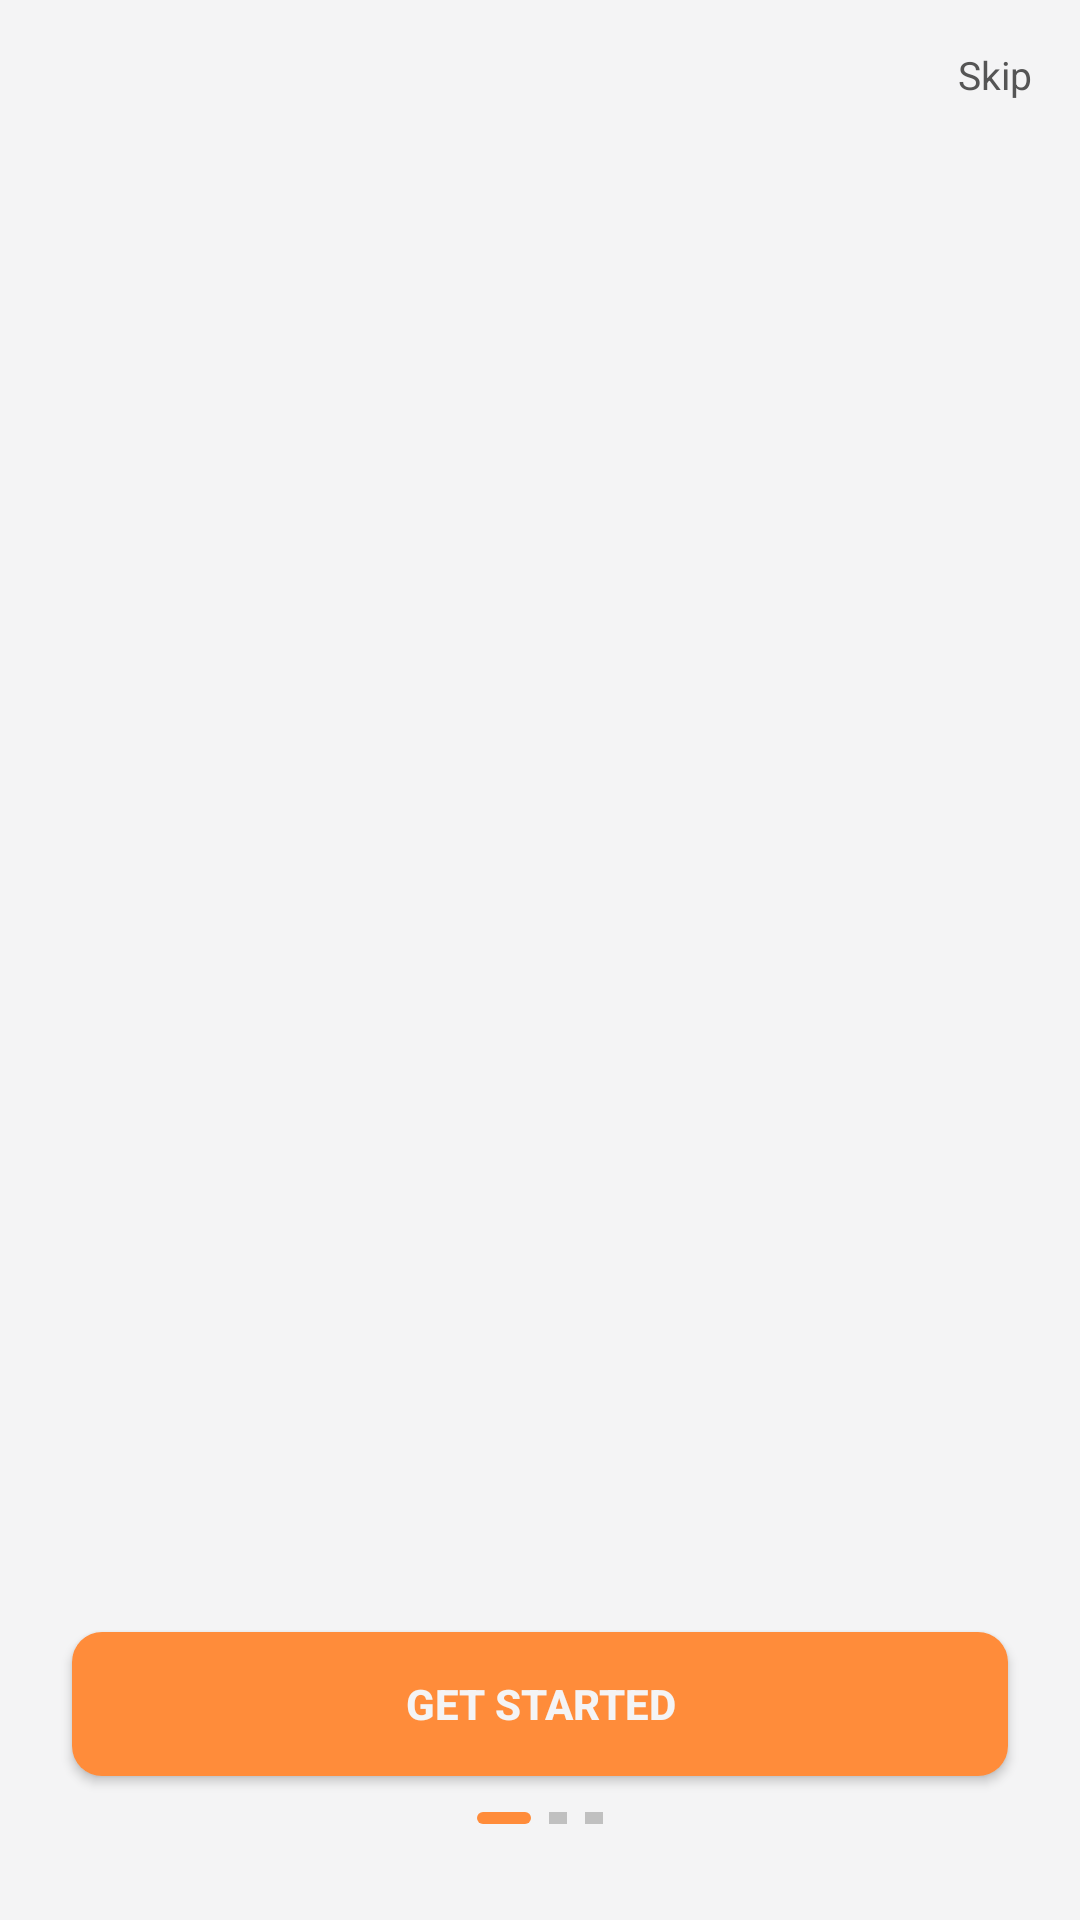

Reconstruct the res/layout file that produces this screen, plus the resources it refers to.
<!-- AndroidManifest.xml: application theme Theme.3Dify -->
<!-- res/layout/activity_onboarding.xml -->
<?xml version="1.0" encoding="utf-8"?>
<androidx.constraintlayout.widget.ConstraintLayout
    xmlns:android="http://schemas.android.com/apk/res/android"
    xmlns:app="http://schemas.android.com/apk/res-auto"
    android:layout_width="match_parent"
    android:layout_height="match_parent"
    android:background="?android:attr/colorBackground">

    
    <TextView
        android:id="@+id/tv_skip"
        android:layout_width="wrap_content"
        android:layout_height="wrap_content"
        android:text="@string/btn_skip"
        android:textColor="@color/gray_text"
        android:textSize="13sp"
        android:padding="16dp"
        android:clickable="true"
        android:focusable="true"
        app:layout_constraintTop_toTopOf="parent"
        app:layout_constraintEnd_toEndOf="parent"/>

    
    <androidx.viewpager2.widget.ViewPager2
        android:id="@+id/vp_onboarding"
        android:layout_width="0dp"
        android:layout_height="0dp"
        app:layout_constraintTop_toBottomOf="@id/tv_skip"
        app:layout_constraintBottom_toTopOf="@id/btn_get_started"
        app:layout_constraintStart_toStartOf="parent"
        app:layout_constraintEnd_toEndOf="parent"/>

    
    <Button
        android:id="@+id/btn_get_started"
        android:layout_width="0dp"
        android:layout_height="48dp"
        android:layout_marginStart="24dp"
        android:layout_marginEnd="24dp"
        android:layout_marginBottom="12dp"
        android:text="@string/btn_get_started"
        android:textColor="@color/black_primary"
        android:textStyle="bold"
        android:textSize="14sp"
        android:background="@drawable/bg_btn_orange"
        app:layout_constraintBottom_toTopOf="@id/ll_dots"
        app:layout_constraintStart_toStartOf="parent"
        app:layout_constraintEnd_toEndOf="parent"/>

    
    <LinearLayout
        android:id="@+id/ll_dots"
        android:layout_width="wrap_content"
        android:layout_height="wrap_content"
        android:orientation="horizontal"
        android:gravity="center"
        android:layout_marginBottom="32dp"
        app:layout_constraintBottom_toBottomOf="parent"
        app:layout_constraintStart_toStartOf="parent"
        app:layout_constraintEnd_toEndOf="parent">

        <View android:id="@+id/dot1"
            android:layout_width="18dp" android:layout_height="4dp"
            android:layout_marginEnd="6dp"
            android:background="@drawable/bg_btn_orange"/>
        <View android:id="@+id/dot2"
            android:layout_width="6dp" android:layout_height="4dp"
            android:layout_marginEnd="6dp"
            android:background="@color/border_dark"/>
        <View android:id="@+id/dot3"
            android:layout_width="6dp" android:layout_height="4dp"
            android:background="@color/border_dark"/>
    </LinearLayout>

</androidx.constraintlayout.widget.ConstraintLayout>
<!-- resources referenced by this layout -->
<resources>
  <color name="black_primary">@color/bg_primary</color>
  <color name="border_dark">@color/border_strong</color>
  <color name="gray_text">@color/text_2</color>
  <!-- drawable bg_btn_orange (drawable) -->
  <?xml version="1.0" encoding="utf-8"?>
  <shape xmlns:android="http://schemas.android.com/apk/res/android" android:shape="rectangle">
      <solid android:color="@color/orange_neon"/>
      <corners android:radius="10dp"/>
  </shape>
  <string name="btn_get_started">Get Started</string>
  <string name="btn_skip">Skip</string>
  <color name="bg_primary">#F4F4F5</color>
  <color name="border_strong">#C0C0C0</color>
  <color name="text_2">#555555</color>
  <color name="orange_neon">@color/orange_glow</color>
  <color name="orange">#FF6A00</color>
  <color name="orange_glow">#FF8C3A</color>
  <color name="text_inverse">#FFFFFF</color>
  <color name="cat_basics">#60A5FA</color>
  <color name="bg_surface_1">#FFFFFF</color>
  <color name="text_1">#111111</color>
  <color name="orange_10">#1AFF6A00</color>
  <style name="Widget.3Dify.Card" parent="Widget.MaterialComponents.CardView">
          <item name="cardBackgroundColor">@color/bg_surface_1</item>
          <item name="cardCornerRadius">@dimen/radius_lg</item>
          <item name="cardElevation">0dp</item>
          <item name="strokeColor">@color/border_default</item>
          <item name="strokeWidth">1dp</item>
          <item name="rippleColor">@color/orange_10</item>
      </style>
  <style name="Widget.3Dify.TextInput" parent="Widget.MaterialComponents.TextInputLayout.OutlinedBox">
          <item name="boxBackgroundColor">@color/bg_surface_2</item>
          <item name="boxStrokeColor">@color/border_default</item>
          <item name="boxStrokeWidth">1dp</item>
          <item name="boxStrokeWidthFocused">1dp</item>
          <item name="boxCornerRadiusTopStart">@dimen/radius_md</item>
          <item name="boxCornerRadiusTopEnd">@dimen/radius_md</item>
          <item name="boxCornerRadiusBottomStart">@dimen/radius_md</item>
          <item name="boxCornerRadiusBottomEnd">@dimen/radius_md</item>
          <item name="hintTextColor">@color/text_3</item>
          <item name="android:textColorHint">@color/text_3</item>
      </style>
  <style name="Transition.3Dify" parent="@android:style/Animation.Activity">
          <item name="android:activityOpenEnterAnimation">@anim/slide_in_right</item>
          <item name="android:activityOpenExitAnimation">@anim/slide_out_left</item>
          <item name="android:activityCloseEnterAnimation">@anim/slide_in_left_close</item>
          <item name="android:activityCloseExitAnimation">@anim/slide_out_right_close</item>
      </style>
  <dimen name="radius_lg">14dp</dimen>
  <color name="border_default">#DEDEDE</color>
  <color name="bg_surface_2">#F0F0F2</color>
  <dimen name="radius_md">10dp</dimen>
  <color name="text_3">#999999</color>
</resources>
